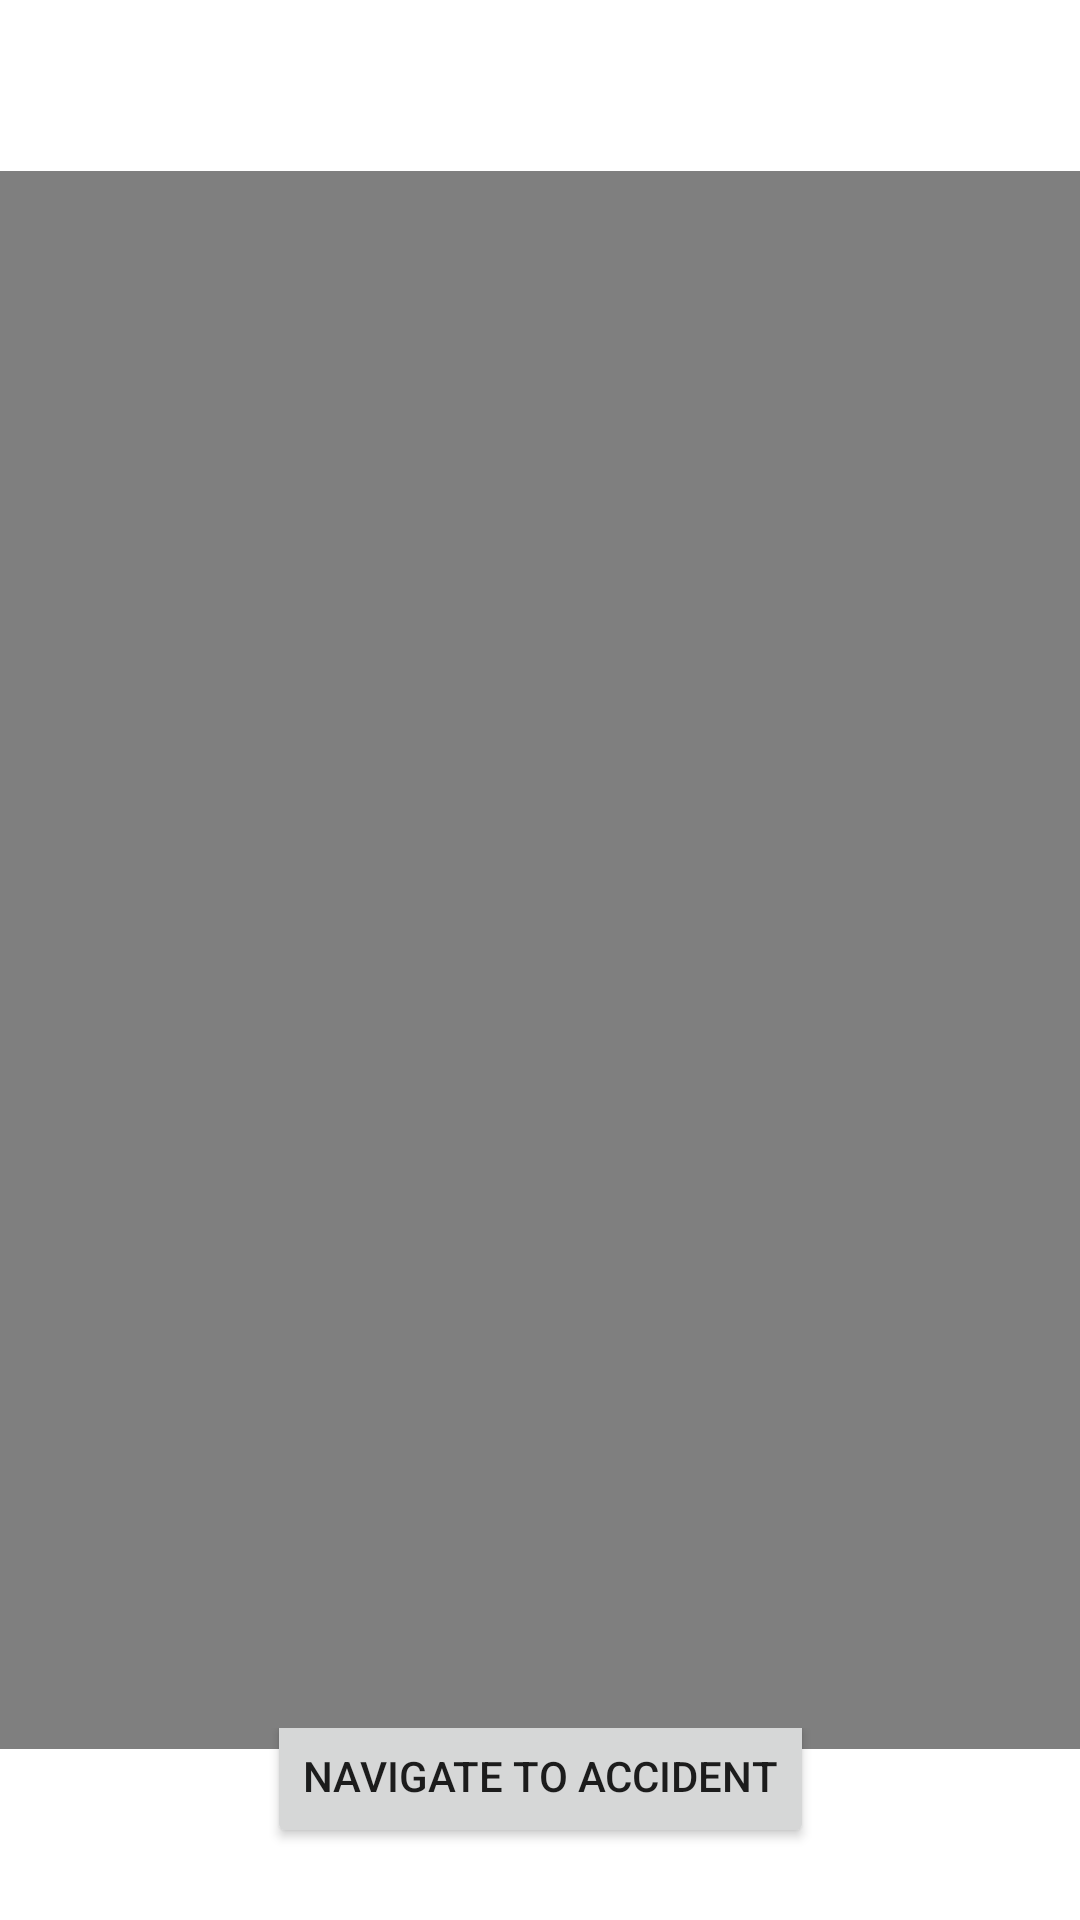

This screen was rendered from an Android layout file. Write that file and the resources it references.
<!-- AndroidManifest.xml: application theme Theme.Alertsys -->
<!-- res/layout/details_view.xml -->
<?xml version="1.0" encoding="utf-8"?>
<androidx.constraintlayout.widget.ConstraintLayout xmlns:android="http://schemas.android.com/apk/res/android"
    android:layout_width="match_parent"
    android:layout_height="match_parent"
    xmlns:app="http://schemas.android.com/apk/res-auto">

    <FrameLayout
        android:id="@+id/frame_layout"
        android:layout_width="match_parent"
        android:layout_height="wrap_content"
        app:layout_constraintBottom_toBottomOf="parent"
        app:layout_constraintLeft_toLeftOf="parent"
        app:layout_constraintRight_toRightOf="parent"
        app:layout_constraintTop_toTopOf="parent">

        <VideoView
            android:id="@+id/video_view"
            android:layout_width="match_parent"
            android:layout_height="526dp"
            app:layout_constraintBottom_toBottomOf="parent" />
    </FrameLayout>
    <LinearLayout
        android:id="@+id/button_layout"
        android:layout_width="wrap_content"
        android:layout_height="wrap_content"
        android:orientation="horizontal"
        app:layout_constraintBottom_toBottomOf="parent"
        app:layout_constraintEnd_toEndOf="parent"
        app:layout_constraintStart_toStartOf="parent"
        app:layout_constraintHorizontal_bias="0.5">

        <Button
            android:id="@+id/navigate_button"
            android:layout_width="wrap_content"
            android:layout_height="wrap_content"
            android:text="Navigate to Accident"
            android:layout_gravity="center"
            android:visibility="visible"
            android:layout_marginBottom="16dp"/>


    </LinearLayout>


</androidx.constraintlayout.widget.ConstraintLayout>
<!-- resources referenced by this layout -->
<resources>
  <style name="Theme.Alertsys" parent="Theme.MaterialComponents.DayNight.NoActionBar">
          
          <item name="colorPrimary">@color/purple_500</item>
          <item name="colorPrimaryVariant">@color/purple_700</item>
          <item name="colorOnPrimary">@color/white</item>
          
          <item name="colorSecondary">@color/teal_200</item>
          <item name="colorSecondaryVariant">@color/teal_700</item>
          <item name="colorOnSecondary">@color/black</item>
          
          <item name="android:statusBarColor" tools:targetApi="l">?attr/colorPrimaryVariant</item>
          
      </style>
  <color name="purple_500">#FF6200EE</color>
  <color name="purple_700">#FF3700B3</color>
  <color name="white">#FFFFFFFF</color>
  <color name="teal_200">#FF03DAC5</color>
  <color name="teal_700">#FF018786</color>
  <color name="black">#FF000000</color>
</resources>
